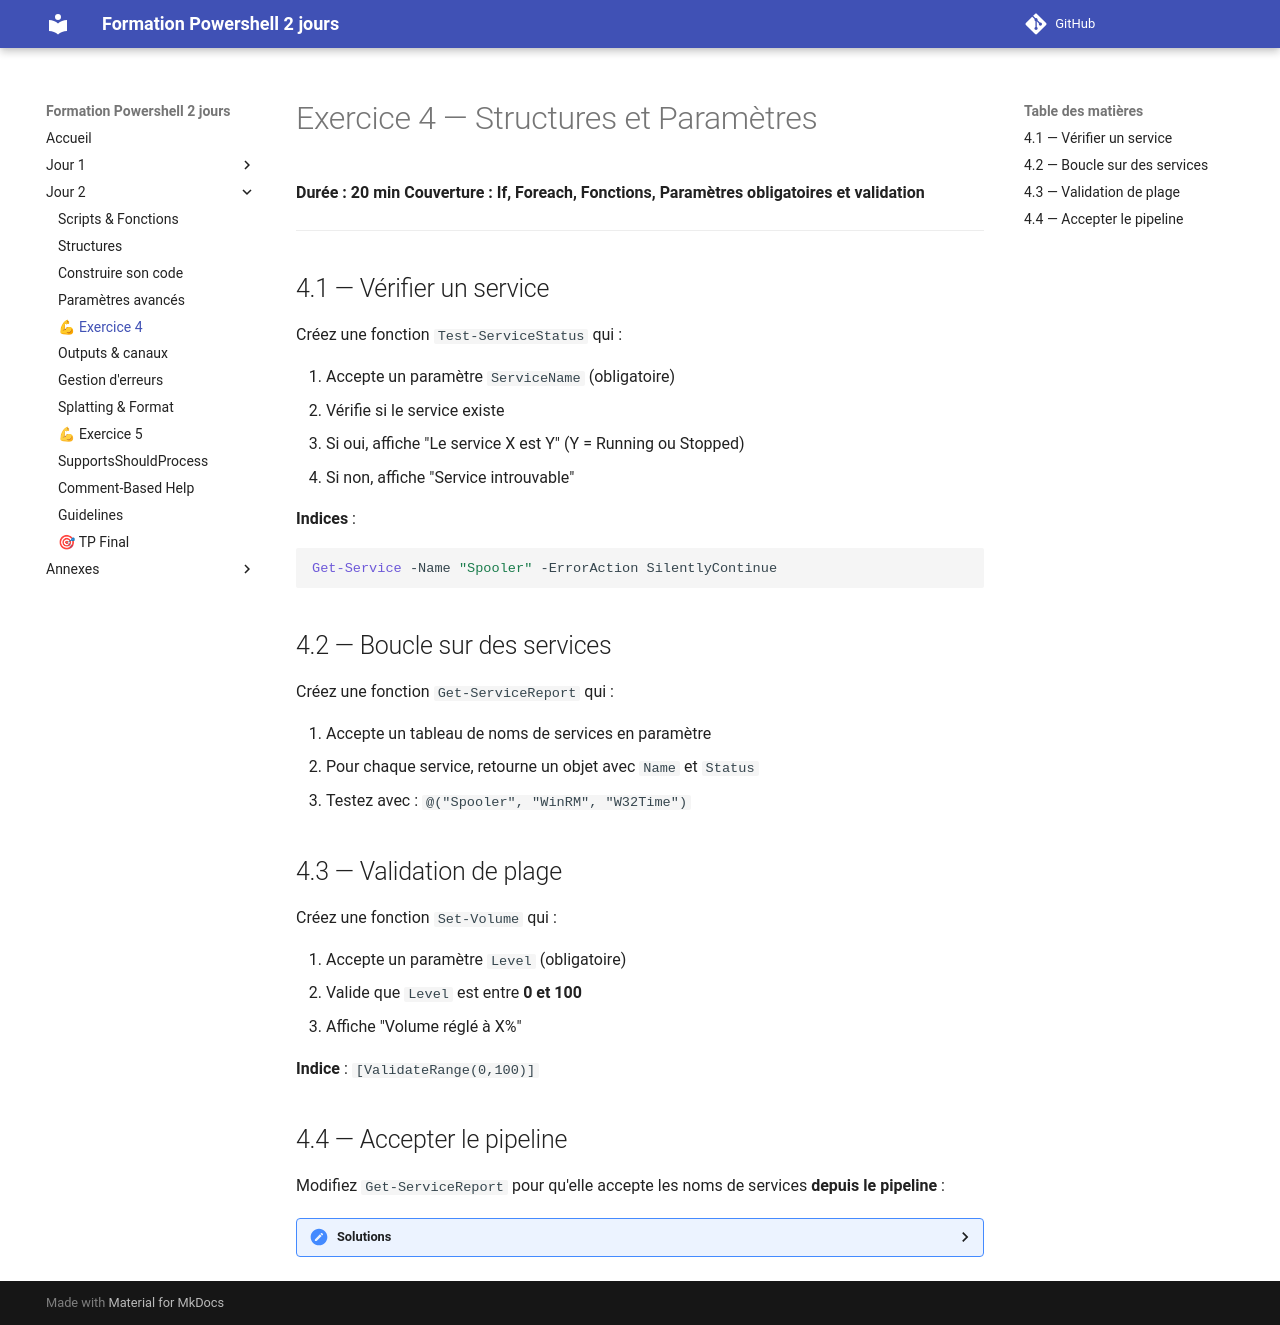

repository: Emyel/Powershell-Formation-2jours · page: j2_ex4_structures/index.html · generator: mkdocs

# Exercice 4 — Structures et Paramètres

**Durée : 20 min**
**Couverture : If, Foreach, Fonctions, Paramètres obligatoires et validation**

---

## 4.1 — Vérifier un service

Créez une fonction `Test-ServiceStatus` qui :

1. Accepte un paramètre `ServiceName` (obligatoire)
2. Vérifie si le service existe
3. Si oui, affiche "Le service X est Y" (Y = Running ou Stopped)
4. Si non, affiche "Service introuvable"

**Indices** :
```powershell
Get-Service -Name "Spooler" -ErrorAction SilentlyContinue
```


## 4.2 — Boucle sur des services

Créez une fonction `Get-ServiceReport` qui :

1. Accepte un tableau de noms de services en paramètre
2. Pour chaque service, retourne un objet avec `Name` et `Status`
3. Testez avec : `@("Spooler", "WinRM", "W32Time")`


## 4.3 — Validation de plage

Créez une fonction `Set-Volume` qui :

1. Accepte un paramètre `Level` (obligatoire)
2. Valide que `Level` est entre **0 et 100**
3. Affiche "Volume réglé à X%"

**Indice** : `[ValidateRange(0,100)]`


## 4.4 — Accepter le pipeline

Modifiez `Get-ServiceReport` pour qu'elle accepte les noms de services **depuis le pipeline** :


<details>
<summary><strong>Solutions</strong></summary>

### Solution 4.1

```powershell
function Test-ServiceStatus {
    [CmdletBinding()]
    param (
        [Parameter(Mandatory)]
        [string]$ServiceName
    )

    $svc = Get-Service -Name $ServiceName -ErrorAction SilentlyContinue

    if ($svc) {
        Write-Output "Le service $ServiceName est $($svc.Status)"
    } else {
        Write-Output "Service introuvable"
    }
}

Test-ServiceStatus -ServiceName "Spooler"
```

### Solution 4.2

```powershell
function Get-ServiceReport {
    [CmdletBinding()]
    param (
        [Parameter(Mandatory)]
        [string[]]$ServiceName
    )

    foreach ($svc in $ServiceName) {
        $service = Get-Service -Name $svc -ErrorAction SilentlyContinue

        if ($service) {
            [PSCustomObject]@{
                Name   = $service.Name
                Status = $service.Status
            }
        }
    }
}

Get-ServiceReport -ServiceName @("Spooler", "WinRM", "W32Time")
```

### Solution 4.3

```powershell
function Set-Volume {
    [CmdletBinding()]
    param (
        [Parameter(Mandatory)]
        [ValidateRange(0,100)]
        [int]$Level
    )

    Write-Output "Volume réglé à $Level%"
}

Set-Volume -Level 75
Set-Volume -Level 150  # → Erreur de validation
```

### Solution 4.4

```powershell
"Spooler", "WinRM" | Get-ServiceReport
```


</details>
